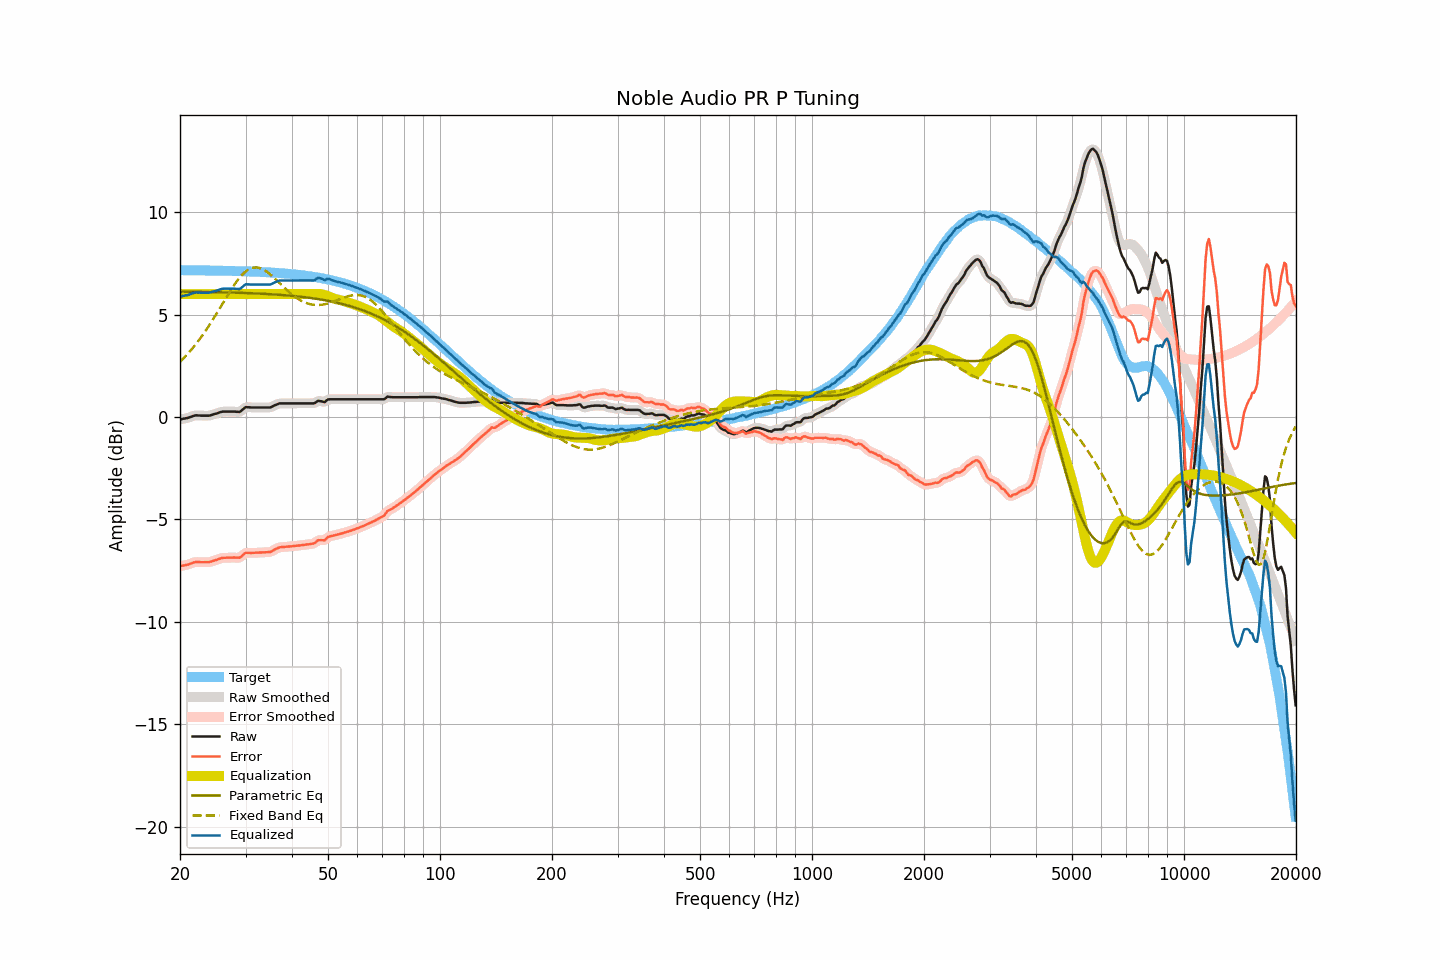

Source data for this figure (header and first rows):
frequency, raw, smoothed, error, error_smoothed, equalization, parametric_eq, fixed_band_eq, equalized_raw, equalized_smoothed, target
20.00, -0.12, -0.12, -7.28, -7.28, 6.00, 6.12, 2.70, 5.88, 5.88, 7.17
20.20, -0.11, -0.10, -7.27, -7.27, 6.00, 6.12, 2.77, 5.89, 5.90, 7.17
20.40, -0.09, -0.09, -7.25, -7.26, 6.00, 6.12, 2.85, 5.91, 5.91, 7.17
20.61, -0.08, -0.08, -7.24, -7.24, 6.00, 6.12, 2.93, 5.92, 5.92, 7.16
20.81, -0.06, -0.06, -7.22, -7.22, 6.00, 6.12, 3.02, 5.94, 5.94, 7.16
21.02, -0.05, -0.04, -7.21, -7.20, 6.00, 6.12, 3.10, 5.95, 5.96, 7.16
21.23, -0.02, -0.02, -7.18, -7.18, 6.00, 6.12, 3.19, 5.98, 5.98, 7.16
21.44, 0.01, 0.01, -7.15, -7.15, 6.00, 6.11, 3.28, 6.01, 6.01, 7.16
21.66, 0.04, 0.04, -7.12, -7.12, 6.00, 6.11, 3.37, 6.04, 6.04, 7.16
21.87, 0.06, 0.06, -7.10, -7.10, 6.00, 6.11, 3.47, 6.06, 6.06, 7.16
22.09, 0.08, 0.08, -7.08, -7.08, 6.00, 6.11, 3.57, 6.08, 6.08, 7.16
22.31, 0.07, 0.08, -7.08, -7.08, 6.00, 6.11, 3.67, 6.07, 6.08, 7.16
22.54, 0.07, 0.07, -7.08, -7.08, 6.00, 6.11, 3.77, 6.07, 6.07, 7.16
22.76, 0.06, 0.07, -7.09, -7.09, 6.00, 6.11, 3.88, 6.06, 6.07, 7.16
22.99, 0.06, 0.06, -7.09, -7.09, 6.00, 6.11, 3.99, 6.06, 6.06, 7.16
23.22, 0.06, 0.06, -7.09, -7.09, 6.00, 6.10, 4.10, 6.06, 6.06, 7.15
23.45, 0.06, 0.06, -7.09, -7.09, 6.00, 6.10, 4.22, 6.06, 6.06, 7.15
23.69, 0.06, 0.06, -7.09, -7.09, 6.00, 6.10, 4.33, 6.06, 6.06, 7.15
23.92, 0.06, 0.07, -7.09, -7.08, 6.00, 6.10, 4.45, 6.06, 6.07, 7.15
24.16, 0.08, 0.08, -7.07, -7.07, 6.00, 6.10, 4.58, 6.08, 6.08, 7.15
24.40, 0.10, 0.11, -7.04, -7.04, 6.00, 6.10, 4.70, 6.10, 6.11, 7.15
24.65, 0.13, 0.13, -7.01, -7.02, 6.00, 6.10, 4.82, 6.13, 6.13, 7.15
24.89, 0.15, 0.15, -6.99, -6.99, 6.00, 6.09, 4.95, 6.15, 6.15, 7.15
25.14, 0.17, 0.18, -6.97, -6.97, 6.00, 6.09, 5.08, 6.17, 6.18, 7.15
25.39, 0.20, 0.21, -6.94, -6.94, 6.00, 6.09, 5.21, 6.20, 6.21, 7.14
25.65, 0.23, 0.23, -6.91, -6.91, 6.00, 6.09, 5.34, 6.23, 6.23, 7.14
25.91, 0.25, 0.25, -6.89, -6.89, 6.00, 6.09, 5.47, 6.25, 6.25, 7.14
26.16, 0.26, 0.26, -6.88, -6.88, 6.00, 6.09, 5.60, 6.26, 6.26, 7.14
26.43, 0.26, 0.27, -6.87, -6.87, 6.00, 6.08, 5.73, 6.26, 6.27, 7.14
26.69, 0.26, 0.26, -6.87, -6.87, 6.00, 6.08, 5.86, 6.26, 6.26, 7.14
26.96, 0.26, 0.26, -6.87, -6.87, 6.00, 6.08, 5.99, 6.26, 6.26, 7.13
27.23, 0.26, 0.26, -6.87, -6.87, 6.00, 6.08, 6.12, 6.26, 6.26, 7.13
27.50, 0.26, 0.26, -6.87, -6.87, 6.00, 6.08, 6.24, 6.26, 6.26, 7.13
27.77, 0.26, 0.26, -6.86, -6.87, 6.00, 6.07, 6.36, 6.26, 6.26, 7.13
28.05, 0.26, 0.26, -6.86, -6.87, 6.00, 6.07, 6.48, 6.26, 6.26, 7.13
28.33, 0.25, 0.25, -6.87, -6.87, 6.00, 6.07, 6.59, 6.25, 6.25, 7.12
28.62, 0.25, 0.25, -6.87, -6.88, 6.00, 6.07, 6.70, 6.25, 6.25, 7.12
28.90, 0.24, 0.26, -6.88, -6.86, 6.00, 6.06, 6.79, 6.24, 6.26, 7.12
29.19, 0.29, 0.30, -6.82, -6.82, 6.00, 6.06, 6.89, 6.29, 6.30, 7.12
29.48, 0.36, 0.36, -6.75, -6.75, 6.00, 6.06, 6.97, 6.36, 6.36, 7.12
29.78, 0.43, 0.43, -6.68, -6.68, 6.00, 6.06, 7.05, 6.43, 6.43, 7.11
30.08, 0.48, 0.47, -6.63, -6.64, 6.00, 6.05, 7.11, 6.48, 6.47, 7.11
30.38, 0.47, 0.48, -6.63, -6.63, 6.00, 6.05, 7.17, 6.47, 6.48, 7.11
30.68, 0.47, 0.48, -6.63, -6.63, 6.00, 6.05, 7.21, 6.47, 6.48, 7.10
30.99, 0.46, 0.47, -6.64, -6.64, 6.00, 6.04, 7.25, 6.46, 6.47, 7.10
31.30, 0.46, 0.46, -6.63, -6.63, 6.00, 6.04, 7.28, 6.46, 6.46, 7.10
31.61, 0.46, 0.46, -6.63, -6.63, 6.00, 6.04, 7.30, 6.46, 6.46, 7.10
31.93, 0.46, 0.46, -6.63, -6.63, 6.00, 6.03, 7.30, 6.46, 6.46, 7.09
32.24, 0.46, 0.46, -6.63, -6.63, 6.00, 6.03, 7.30, 6.46, 6.46, 7.09
32.57, 0.46, 0.46, -6.62, -6.62, 6.00, 6.03, 7.28, 6.46, 6.46, 7.09
32.89, 0.46, 0.46, -6.62, -6.62, 6.00, 6.02, 7.26, 6.46, 6.46, 7.08
33.22, 0.46, 0.46, -6.61, -6.61, 6.00, 6.02, 7.23, 6.46, 6.46, 7.08
33.55, 0.46, 0.46, -6.61, -6.61, 6.00, 6.01, 7.19, 6.46, 6.46, 7.07
33.89, 0.46, 0.46, -6.61, -6.61, 6.00, 6.01, 7.14, 6.46, 6.46, 7.07
34.23, 0.46, 0.46, -6.60, -6.60, 6.00, 6.00, 7.09, 6.46, 6.46, 7.07
34.57, 0.46, 0.46, -6.60, -6.60, 6.00, 6.00, 7.03, 6.46, 6.46, 7.06
34.92, 0.46, 0.47, -6.59, -6.59, 6.00, 6.00, 6.97, 6.46, 6.47, 7.06
35.27, 0.49, 0.50, -6.56, -6.56, 6.00, 5.99, 6.90, 6.49, 6.50, 7.05
35.62, 0.53, 0.53, -6.51, -6.52, 6.00, 5.99, 6.83, 6.53, 6.53, 7.05
35.97, 0.57, 0.57, -6.47, -6.47, 6.00, 5.98, 6.76, 6.57, 6.57, 7.04
... 635 more rows
